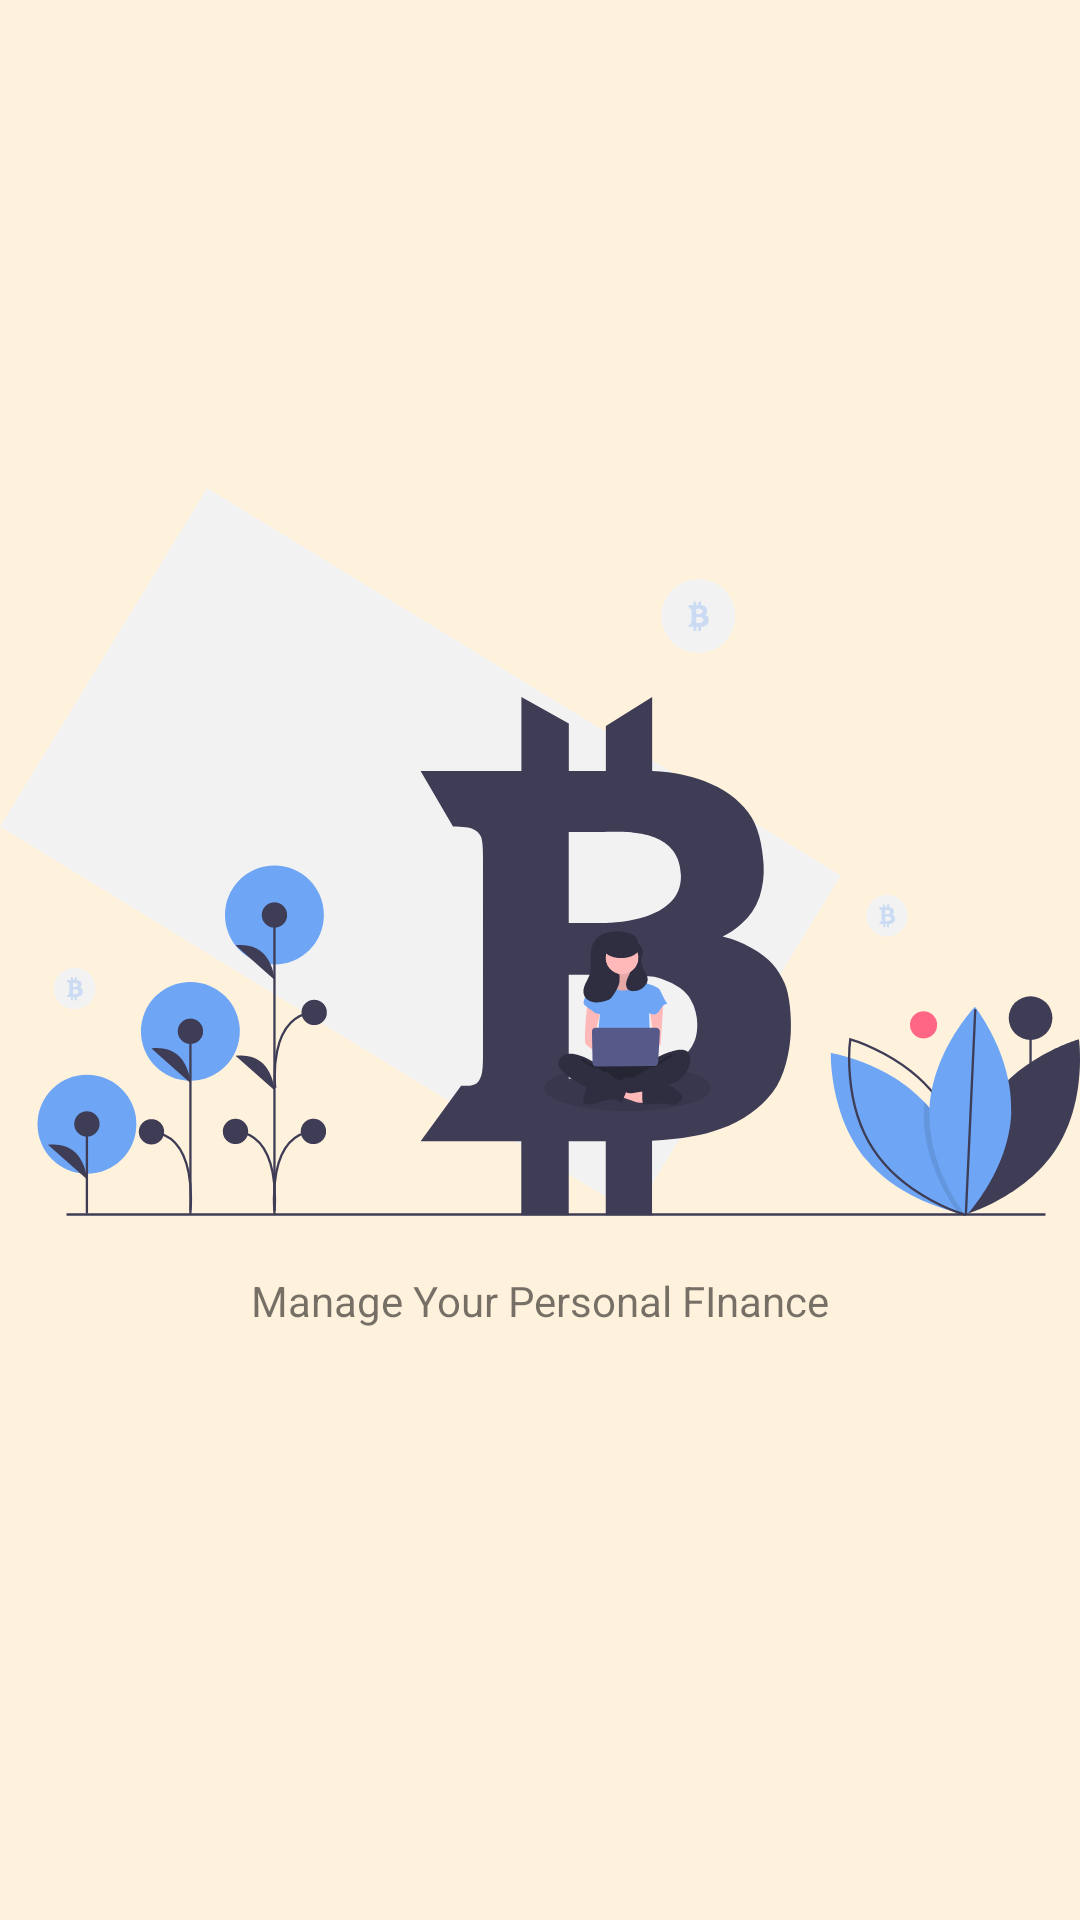

Android layout source for this screen:
<!-- AndroidManifest.xml: application theme Theme.RoomApp -->
<!-- res/layout/activity_splash.xml -->
<?xml version="1.0" encoding="utf-8"?>
<androidx.constraintlayout.widget.ConstraintLayout xmlns:android="http://schemas.android.com/apk/res/android"
    xmlns:app="http://schemas.android.com/apk/res-auto"
    xmlns:tools="http://schemas.android.com/tools"
    android:layout_width="match_parent"
    android:layout_height="match_parent"
    android:background="@color/primary"
    tools:context=".activity.SplashActivity">

    <ImageView
        android:id="@+id/img_splash"
        android:layout_width="0dp"
        android:layout_height="280dp"
        android:src="@drawable/ic_img_splash"
        app:layout_constraintBottom_toBottomOf="parent"
        app:layout_constraintEnd_toEndOf="parent"
        app:layout_constraintHorizontal_bias="0.0"
        app:layout_constraintStart_toStartOf="parent"
        app:layout_constraintTop_toTopOf="parent"
        app:layout_constraintVertical_bias="0.4" />

    <TextView
        android:id="@+id/textView"
        android:layout_width="wrap_content"
        android:layout_height="wrap_content"
        android:text="Manage Your Personal FInance"
        app:layout_constraintEnd_toEndOf="parent"
        app:layout_constraintStart_toStartOf="parent"
        app:layout_constraintTop_toBottomOf="@+id/img_splash" />

    <ProgressBar
        android:id="@+id/pb_splash"
        android:layout_width="wrap_content"
        android:layout_height="wrap_content"
        app:layout_constraintBottom_toBottomOf="parent"
        app:layout_constraintEnd_toEndOf="parent"
        app:layout_constraintStart_toStartOf="parent"
        app:layout_constraintTop_toBottomOf="@+id/textView" />

</androidx.constraintlayout.widget.ConstraintLayout>
<!-- resources referenced by this layout -->
<resources>
  <color name="primary">#FFF2DD</color>
  <!-- drawable ic_img_splash: vector/xml drawable (drawable, 17329 chars, omitted) -->
  <style name="Theme.RoomApp" parent="Theme.AppCompat.Light.NoActionBar">
          
          <item name="colorPrimary">@color/primary</item>
          <item name="colorPrimaryVariant">@color/prymaridark</item>
          <item name="colorOnPrimary">@color/secondary</item>
      </style>
  <color name="prymaridark">#293033</color>
  <color name="secondary">#FBFBF4</color>
</resources>
